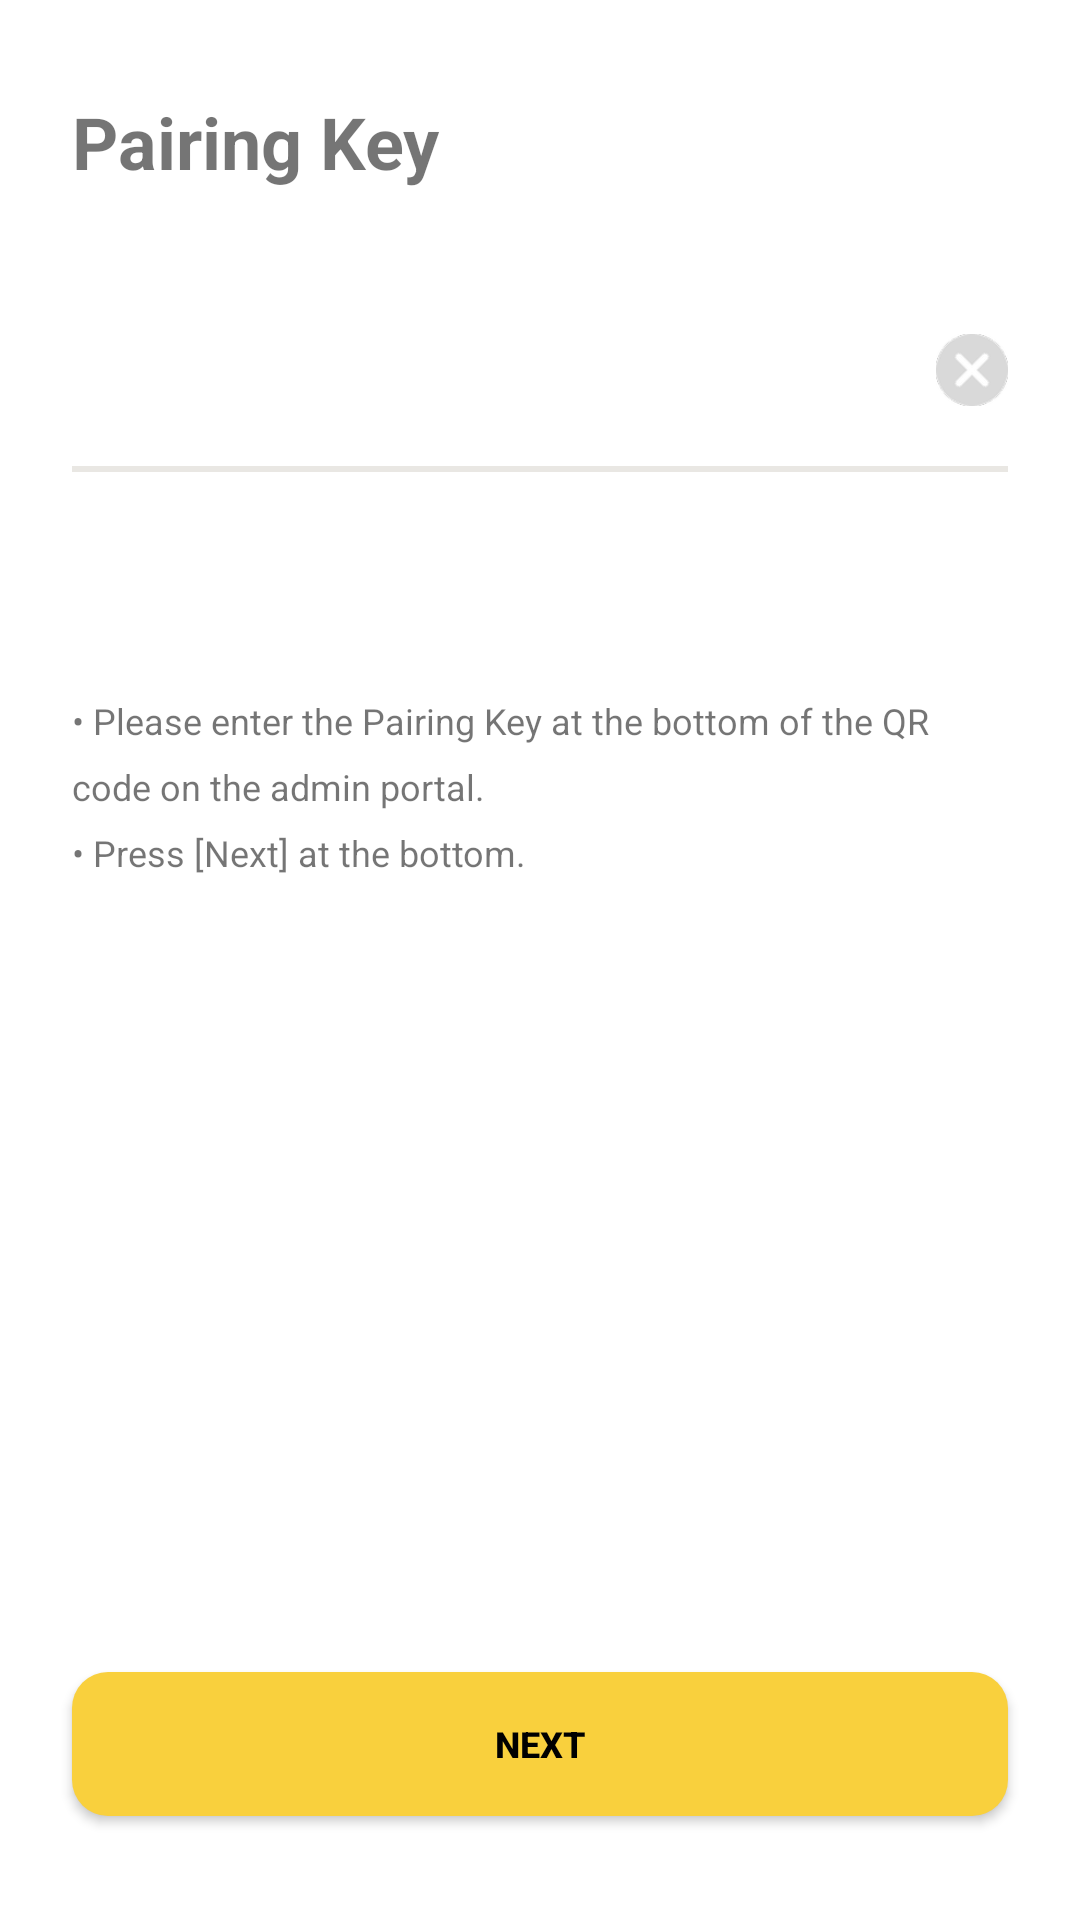

Layout XML and referenced resources for this Android screen:
<!-- AndroidManifest.xml: application theme AppTheme.NoActionBar -->
<!-- res/layout/fragment_account_regist_qr_code.xml -->
<?xml version="1.0" encoding="utf-8"?>
<LinearLayout xmlns:android="http://schemas.android.com/apk/res/android"
xmlns:app="http://schemas.android.com/apk/res-auto"
xmlns:tools="http://schemas.android.com/tools"
android:layout_width="match_parent"
android:layout_height="match_parent"
android:weightSum="13"
android:orientation="vertical">

    <View
        android:layout_width="wrap_content"
        android:layout_height="0dp"
        android:layout_weight="1"/>

    <TextView
        android:layout_width="wrap_content"
        android:layout_height="wrap_content"
        android:layout_marginHorizontal="24dp"
        android:text="@string/qrcode_title"
        android:textSize="24sp"
        android:textStyle="bold" />

    <LinearLayout
        android:layout_width="match_parent"
        android:layout_height="40dp"
        android:layout_marginHorizontal="24dp"
        android:layout_marginTop="40dp"
        android:orientation="horizontal">

        <EditText
            android:id="@+id/qrcode_editText"
            android:layout_width="0dp"
            android:layout_height="match_parent"
            android:textSize="16sp"
            android:layout_weight="1"
            android:background="@null"
            android:inputType="text" />

        <ImageView
            android:id="@+id/delete_button"
            android:layout_width="24dp"
            android:layout_height="24dp"
            android:layout_marginStart="8dp"
            android:layout_gravity="center_vertical"
            android:src="@drawable/ic_edit_delete"/>

    </LinearLayout>

    <View
        android:id="@+id/under_line_edittext"
        android:layout_width="match_parent"
        android:layout_height="2dp"
        android:layout_marginTop="12dp"
        android:background="@color/edit_underline_color"
        android:layout_marginHorizontal="24dp"/>

    <TextView
        android:id="@+id/edit_warning_message"
        android:visibility="gone"
        android:layout_width="match_parent"
        android:layout_height="wrap_content"
        android:layout_marginHorizontal="24dp"
        android:layout_marginTop="16dp"
        android:text="@string/qrcode_edit_warning_message"
        android:textColor="@color/warning_text_color"
        android:textSize="12sp"
        android:drawablePadding="4dp"
        app:drawableStartCompat="@drawable/ic_warning_pin" />

    <View
        android:layout_width="wrap_content"
        android:layout_height="0dp"
        android:layout_weight="2.4"/>

    <TextView
        android:layout_width="match_parent"
        android:layout_height="wrap_content"
        android:layout_marginHorizontal="24dp"
        android:lineSpacingExtra="8dp"
        android:textSize="12sp"
        android:text="@string/otac_guide"/>

    <View
        android:layout_width="wrap_content"
        android:layout_height="0dp"
        android:layout_weight="8.5"/>

    <Button
        android:id="@+id/complete_button"
        style="@style/positive_button_style"
        android:layout_width="match_parent"
        android:layout_height="wrap_content"
        android:layout_marginHorizontal="24dp"
        android:text="@string/otac_button" />

</LinearLayout>
<!-- resources referenced by this layout -->
<resources>
  <color name="edit_underline_color">#E9E7E3</color>
  <color name="warning_text_color">#EA1616</color>
  <!-- drawable ic_edit_delete: png bitmap (drawable-hdpi, 1941 bytes) -->
  <!-- drawable ic_warning_pin: png bitmap (drawable-hdpi, 895 bytes) -->
  <string name="otac_button">Next</string>
  <string name="otac_guide">• Please enter the Pairing Key at the bottom of the QR code on the admin portal.\n• Press [Next] at the bottom.</string>
  <string name="qrcode_edit_warning_message">️You entered an incorrect Pairing Key.</string>
  <string name="qrcode_title">Pairing Key</string>
  <style name="positive_button_style">
          <item name="backgroundTint">@null</item>
          <item name="android:background">@drawable/background_positive_button</item>
          <item name="android:textStyle">bold</item>
          <item name="android:textColor">@color/black</item>
          <item name="android:textSize">12sp</item>
      </style>
  <style name="AppTheme.NoActionBar">
          <item name="windowActionBar">false</item>
          <item name="windowNoTitle">true</item>
      </style>
  <!-- drawable background_positive_button (drawable) -->
  <?xml version="1.0" encoding="utf-8"?>
  <shape xmlns:android="http://schemas.android.com/apk/res/android">
      <solid android:color="@color/primary_button_background_color"/>
      <corners android:radius="12dp"/>
  </shape>
  <color name="black">#FF000000</color>
  <color name="primary_button_background_color">#F9D03D</color>
</resources>
